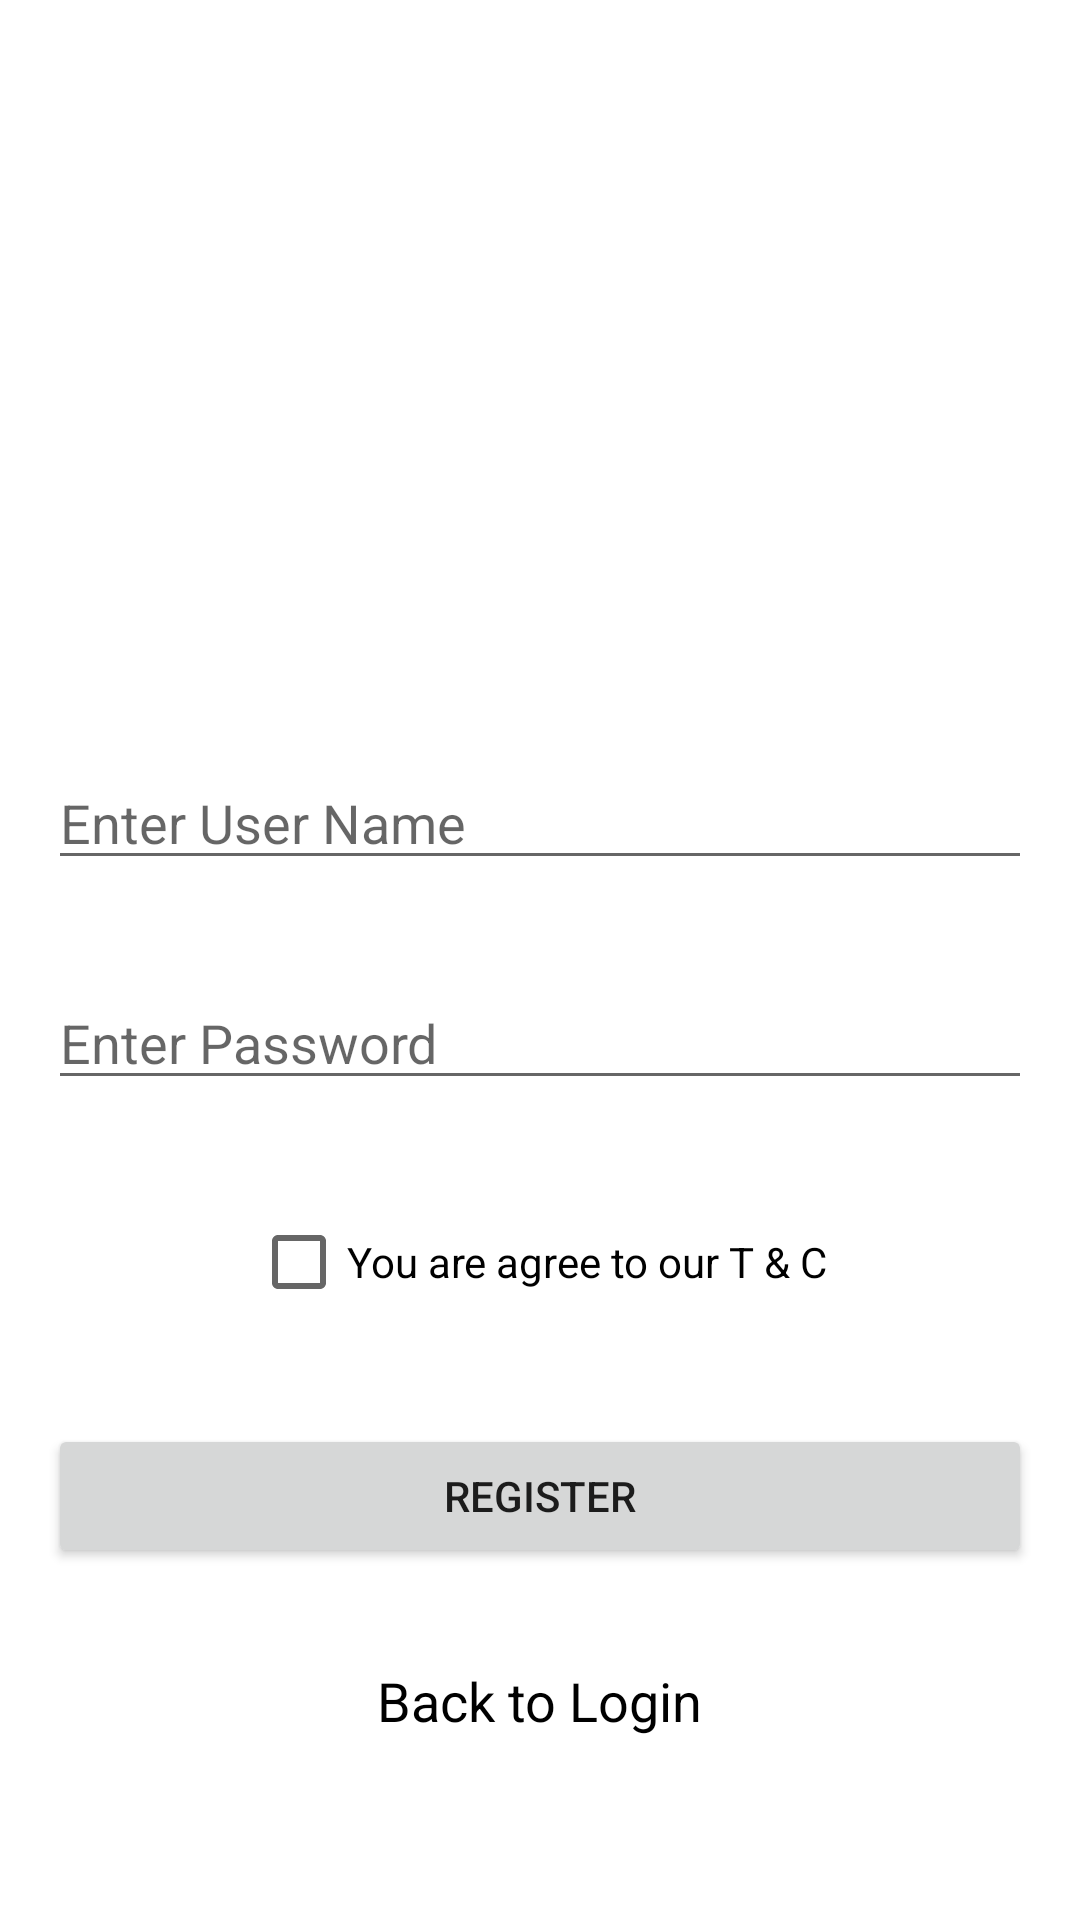

Android layout source for this screen:
<!-- AndroidManifest.xml: application theme Theme.MyQuiz -->
<!-- res/layout/activity_register.xml -->
<?xml version="1.0" encoding="utf-8"?>
<LinearLayout xmlns:android="http://schemas.android.com/apk/res/android"
    xmlns:app="http://schemas.android.com/apk/res-auto"
    xmlns:tools="http://schemas.android.com/tools"
    android:layout_width="match_parent"
    android:layout_height="match_parent"
    android:gravity="center"
    android:orientation="vertical"
    tools:context=".activities.LoginActivity">


    <ImageView
        android:layout_width="140dp"
        android:layout_height="140dp"
        android:layout_marginBottom="16dp"
        android:src="@drawable/quiz" />

    <TextView
        android:id="@+id/tvError"
        android:layout_width="wrap_content"
        android:layout_height="wrap_content"
        android:layout_margin="8dp"
        android:textColor="@color/error" />

    <EditText
        android:id="@+id/etEmail"
        android:layout_width="match_parent"
        android:layout_height="wrap_content"
        android:layout_margin="16dp"
        android:hint="Enter User Name"
        android:inputType="textEmailAddress" />

    <EditText
        android:id="@+id/etPassword"
        android:layout_width="match_parent"
        android:layout_height="wrap_content"
        android:layout_margin="16dp"
        android:hint="Enter Password"
        android:inputType="textPassword" />

    <CheckBox
        android:id="@+id/cb_agree"
        android:layout_width="wrap_content"
        android:layout_height="wrap_content"
        android:layout_margin="14dp"
        android:text="You are agree to our T &amp; C" />

    <Button
        android:id="@+id/btnLogin"
        android:layout_width="match_parent"
        android:layout_height="wrap_content"
        android:layout_margin="16dp"
        android:text="Register" />


    <TextView
        android:id="@+id/tvReg"
        android:layout_width="wrap_content"
        android:layout_height="wrap_content"
        android:layout_gravity="center"
        android:layout_margin="16dp"
        android:text="Back to Login"
        android:textColor="@color/black"
        android:textSize="18sp" />
</LinearLayout>
<!-- resources referenced by this layout -->
<resources>
  <color name="black">#FF000000</color>
  <color name="error">#F44336</color>
  <style name="Theme.MyQuiz" parent="Theme.MaterialComponents.DayNight.DarkActionBar">
          
          <item name="colorPrimary">@color/purple_500</item>
          <item name="colorPrimaryVariant">@color/purple_700</item>
          <item name="colorOnPrimary">@color/white</item>
          
          <item name="colorSecondary">@color/teal_200</item>
          <item name="colorSecondaryVariant">@color/teal_700</item>
          <item name="colorOnSecondary">@color/black</item>
          
          <item name="android:statusBarColor" tools:targetApi="l">?attr/colorPrimaryVariant</item>
          
      </style>
  <color name="purple_500">#FF6200EE</color>
  <color name="purple_700">#FF3700B3</color>
  <color name="white">#FFFFFFFF</color>
  <color name="teal_200">#FF03DAC5</color>
  <color name="teal_700">#FF018786</color>
</resources>
